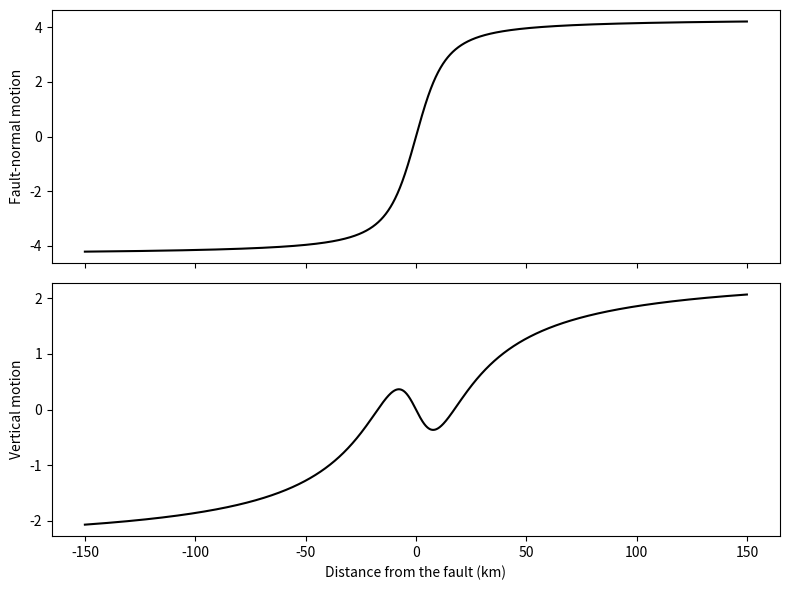

This chart was generated by the following Python code:
#!/usr/bin/env python
# Written by Zhao Bin, Institute of Seismology, CEA. Dec. 23, 2018.
import numpy as np
from numpy import arctan

class dipslip2d(object):
    '''
    Finite dislocation in elastic half-space -- dip-slip (thrust / normal).

    Cross section perpendicular to strike.  x1 is the horizontal distance
    from the fault trace; u is the horizontal (fault-normal) and w the
    vertical displacement.

                 surface
        ---------+-------------------------------- x1
                 |                          /
                 |  footwall               /
                 |                        /  dip
                 |                       /
                 |                      /
                 |       locked        /
                 |                    /
                 +-------------------+ D
                 |                  /
                 |       slip      /
                 |                /
                 |               /
                 |              /
                 |             /
                 +------------+

    the fault is locked above the depth D and slips freely below it.
    Surface displacement (see the note 震间断层滑动速率_文献总览 3.3,
    profile method - dip-slip fault):

        u(x) = s/pi [ cos(dip) atan(x/D) + sin(dip) x D/(x^2+D^2) ]
        w(x) = s/pi [ sin(dip) atan(x/D) - cos(dip) x D/(x^2+D^2) ]

    Far field (x -> +-inf):  u -> +- s cos(dip)/2 ,  w -> +- s sin(dip)/2 ,
    i.e. the across-fault velocity difference is s cos(dip) horizontally and
    s sin(dip) vertically.  The sign of s selects the sense of slip
    (thrust <-> normal).
    '''

    def __init__(self, s, dip, D, constant=0.0):
        '''
        Constractor.

        Input:
            s        = slip/slip rate along the dip
            dip      = fault dip in degree
            D        = locking depth in km
            constant = constant
        '''
        self.s        = s
        self.dip      = dip
        self.D        = D
        self.constant = constant

    @staticmethod
    def kernel(x1, D):
        '''
        The two shape functions of one locking depth D:
            atan(x/D)      and      x D / (x^2 + D^2)

        D == inf -> fault slips from the surface down (no locking)
        D == 0   -> fault fully locked
        '''
        if D == np.inf:
            return np.zeros_like(x1), np.zeros_like(x1)
        if D == 0.0:
            return np.sign(x1)*np.pi/2, np.zeros_like(x1)
        return arctan(x1/D), x1*D/(x1**2 + D**2)

    def forward(self, x1):
        '''
        Compute the surface deformation along fault-normal distance x1

        Input:
            x1   = a array of distance from fault trace in km
        Output:
            u    = fault-normal horizontal displacement in km or mm/yr
            w    = vertical displacement in km or mm/yr
        '''
        x1 = np.atleast_1d(np.asarray(x1, dtype=float))
        cd, sd = np.cos(np.deg2rad(self.dip)), np.sin(np.deg2rad(self.dip))
        S1, S2 = self.kernel(x1, self.D)

        u = self.s*(cd*S1 + sd*S2)/np.pi + self.constant
        w = self.s*(sd*S1 - cd*S2)/np.pi
        return u, w

    def plotProfile(self, x1, u, w):
        '''
        Plot fault-normal and vertical displacements
        '''
        import matplotlib.pyplot as plt
        fig, ax = plt.subplots(2, 1, figsize=(8, 6), sharex=True)
        ax[0].plot(x1, u, 'k')
        ax[0].set_ylabel('Fault-normal motion')
        ax[1].plot(x1, w, 'k')
        ax[1].set_ylabel('Vertical motion')
        ax[1].set_xlabel('Distance from the fault (km)')
        plt.tight_layout()
        plt.show()


if __name__ == '__main__':
    x = np.arange(-150, 150, 0.1)
    ds = dipslip2d(10, 30, 15, 0.0)
    u, w = ds.forward(x)
    ds.plotProfile(x, u, w)
